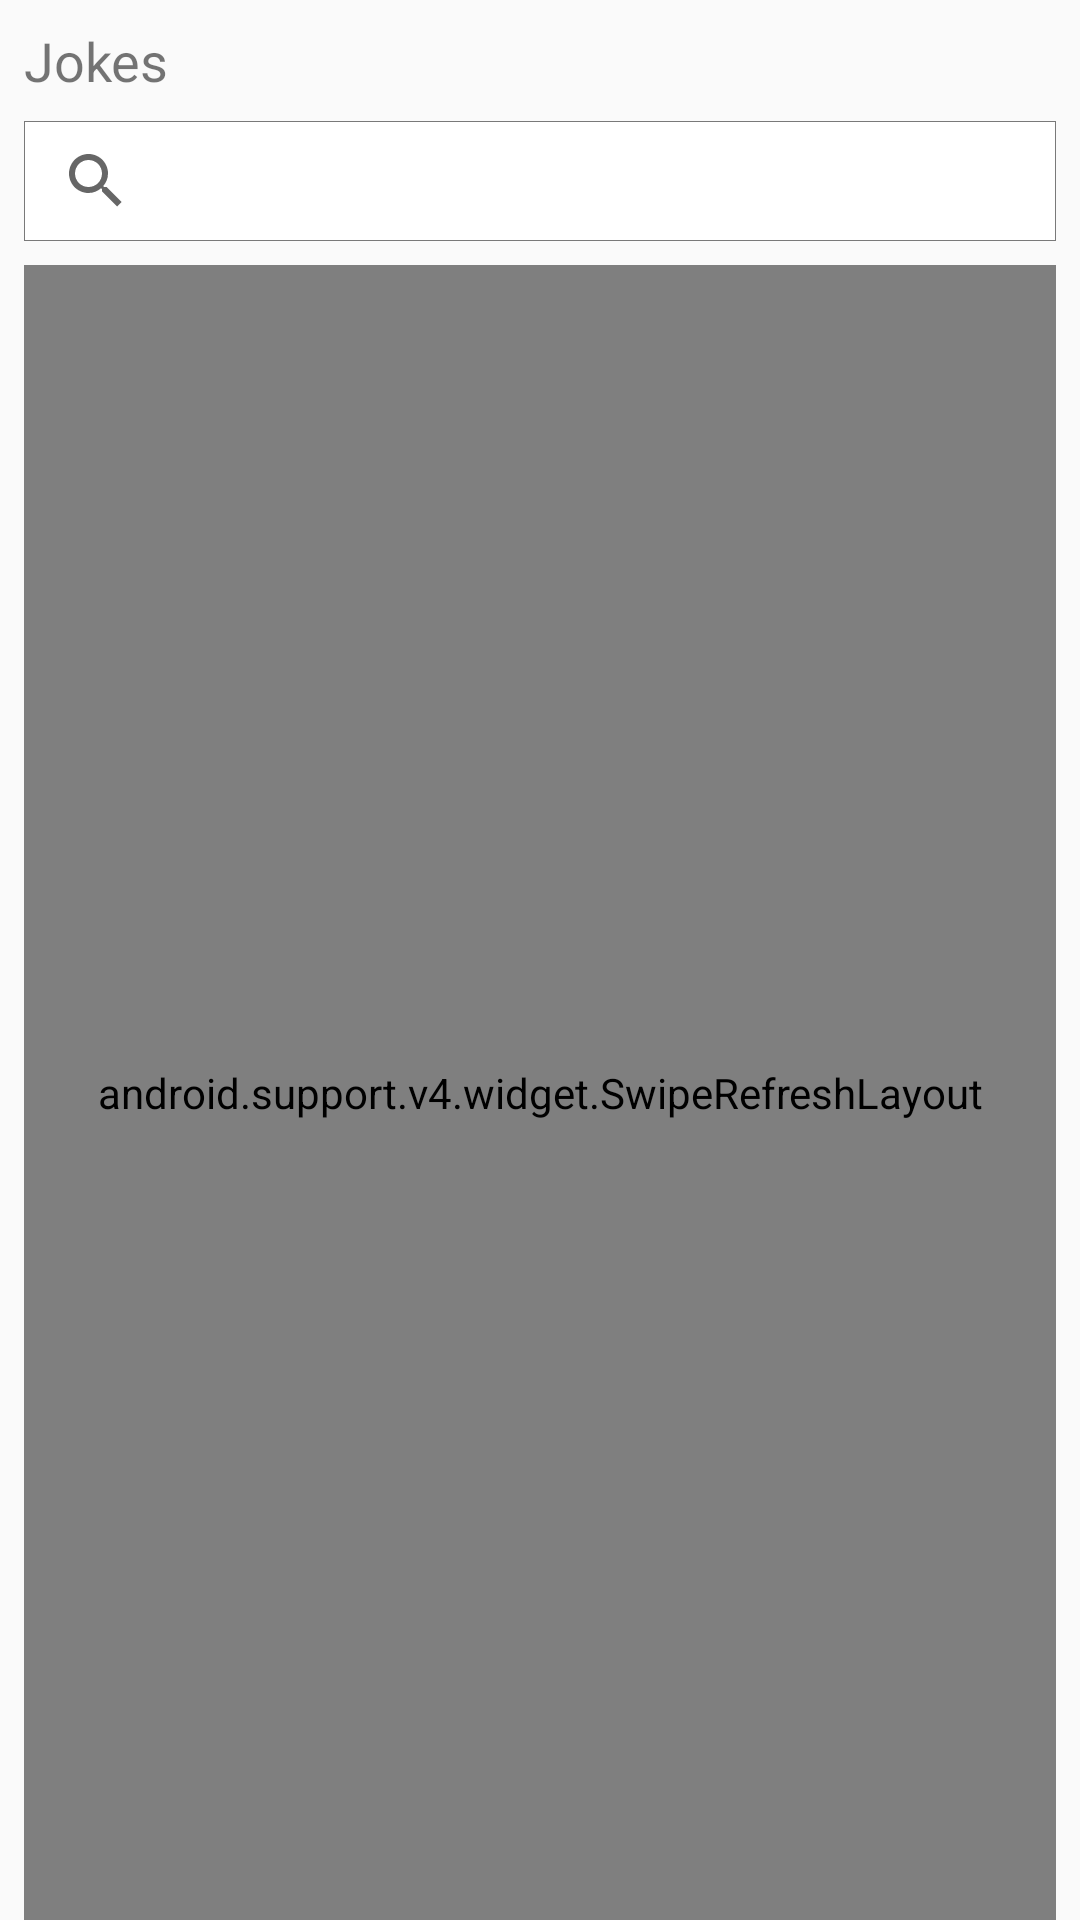

Write the Android layout XML for this screen, with the resource values it uses.
<!-- AndroidManifest.xml: application theme AppTheme -->
<!-- res/layout/activity_main.xml -->
<?xml version="1.0" encoding="utf-8"?>
<android.support.constraint.ConstraintLayout
        xmlns:android="http://schemas.android.com/apk/res/android"
        xmlns:tools="http://schemas.android.com/tools"
        xmlns:app="http://schemas.android.com/apk/res-auto"
        android:layout_width="match_parent"
        android:layout_height="match_parent"
        tools:context=".ui.activities.MainActivity">

    <TextView
            android:id="@+id/app_name"
            android:layout_width="wrap_content"
            android:layout_height="wrap_content"
            app:layout_constraintTop_toTopOf="parent"
            app:layout_constraintStart_toStartOf="parent"
            app:layout_constraintEnd_toEndOf="parent"
            app:layout_constraintHorizontal_bias="0"
            android:layout_marginTop="8dp"
            android:layout_marginEnd="8dp"
            android:layout_marginStart="8dp"

            android:text="@string/app_name"
            android:textSize="18sp"/>


    <android.support.v7.widget.SearchView
            android:id="@+id/search"
            android:layout_width="0dp"
            android:layout_height="40dp"
            app:layout_constraintEnd_toEndOf="parent"
            app:layout_constraintStart_toStartOf="parent"
            app:layout_constraintTop_toBottomOf="@id/app_name"
            app:layout_constraintHorizontal_bias="1.0"
            android:layout_marginEnd="8dp"
            android:layout_marginStart="8dp"
            android:layout_marginTop="8dp"
            android:visibility="visible"
            android:background="@drawable/background"
    />



    <android.support.v4.widget.SwipeRefreshLayout
            android:id="@+id/swipe_container"
            android:layout_width="0dp"
            android:layout_height="0dp"
            app:layout_constraintEnd_toEndOf="parent"
            app:layout_constraintStart_toStartOf="parent"
            app:layout_constraintTop_toBottomOf="@id/search"
            app:layout_constraintBottom_toBottomOf="parent"
            android:layout_marginEnd="8dp"
            android:layout_marginStart="8dp"
            android:layout_marginTop="8dp">


        <android.support.v7.widget.RecyclerView
                android:id="@+id/jokes_list"
                android:layout_width="0dp"
                android:layout_height="0dp"
                app:layout_constraintEnd_toEndOf="parent"
                app:layout_constraintStart_toStartOf="parent"
                app:layout_constraintTop_toTopOf="@id/search"
                app:layout_constraintBottom_toBottomOf="parent"
                app:layout_constraintHorizontal_bias="1.0"
                android:layout_marginEnd="8dp"
                android:layout_marginStart="8dp"
                android:layout_marginTop="8dp"
                app:layoutManager="android.support.v7.widget.LinearLayoutManager"
        />

    </android.support.v4.widget.SwipeRefreshLayout>

</android.support.constraint.ConstraintLayout>
<!-- resources referenced by this layout -->
<resources>
  <!-- drawable background (drawable) -->
  <?xml version="1.0" encoding="UTF-8"?>
  <shape xmlns:android="http://schemas.android.com/apk/res/android"
         android:padding="12dp"
         android:shape="rectangle">
      <solid android:color="#FFFFFF"/>
      <stroke
              android:width="0.3dp"
              android:color="#797979"/>
  </shape>
  <string name="app_name">Jokes</string>
  <style name="AppTheme" parent="Theme.AppCompat.Light.NoActionBar">
          
          <item name="colorPrimary">@color/colorPrimary</item>
          <item name="colorPrimaryDark">@color/colorPrimaryDark</item>
          <item name="colorAccent">@color/accent_material_dark</item>
      </style>
  <color name="colorPrimary">#008577</color>
  <color name="colorPrimaryDark">#00574B</color>
</resources>
